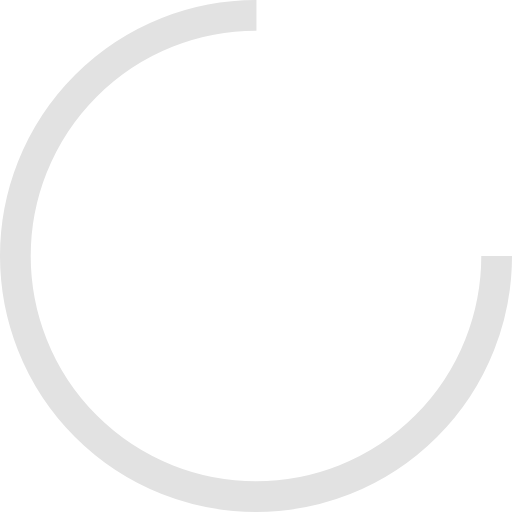
t = 0.00 s
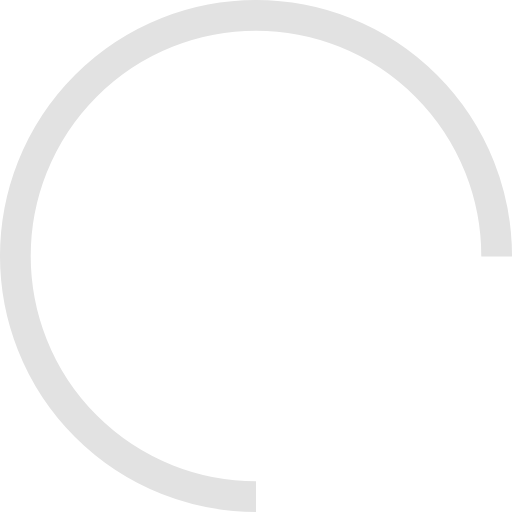
t = 0.15 s
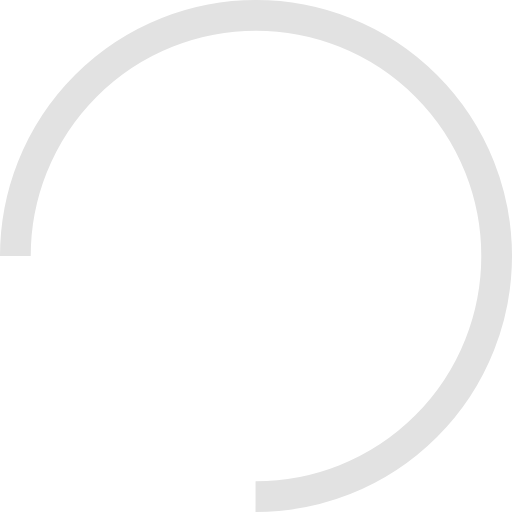
t = 0.30 s
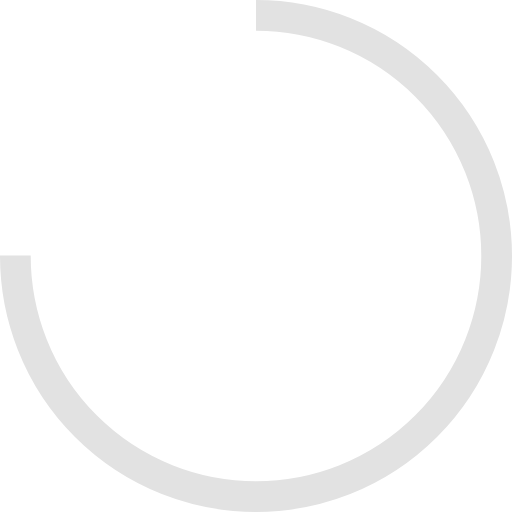
t = 0.45 s

The animated SVG that drew these frames (rendered in a browser with its animation timeline set to each time). Animation: 1 SMIL element (animateTransform=1); one cycle of 0.60 s, repeats indefinitely.

<svg width="141px"  height="141px"  xmlns="http://www.w3.org/2000/svg" viewBox="0 0 100 100" preserveAspectRatio="xMidYMid" class="lds-rolling" style="background: rgba(0, 0, 0, 0) none repeat scroll 0% 0%;"><circle cx="50" cy="50" fill="none" ng-attr-stroke="{{config.color}}" ng-attr-stroke-width="{{config.width}}" ng-attr-r="{{config.radius}}" ng-attr-stroke-dasharray="{{config.dasharray}}" stroke="#e2e2e2" stroke-width="6" r="47" stroke-dasharray="221.48228207808043 75.82742735936014"><animateTransform attributeName="transform" type="rotate" calcMode="linear" values="0 50 50;360 50 50" keyTimes="0;1" dur="0.6s" begin="0s" repeatCount="indefinite"></animateTransform></circle></svg>